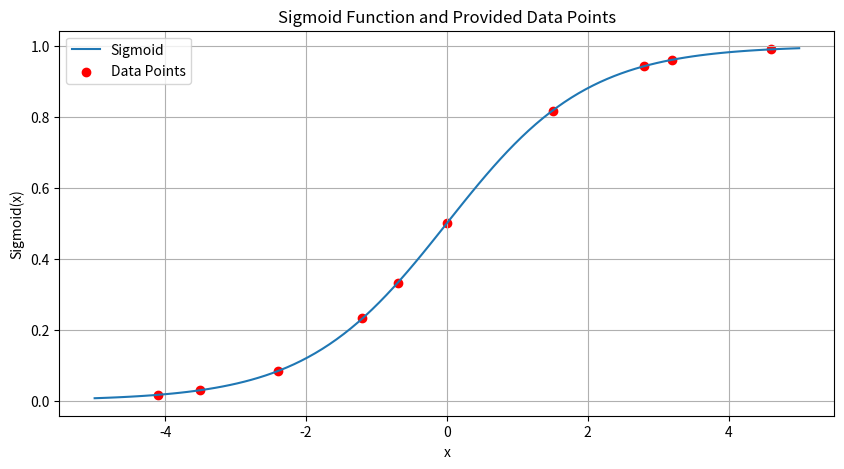

Write Python code to recreate this figure.
import numpy as np
import matplotlib.pyplot as plt

# Sigmoid function
def sigmoid(x):
    return 1 / (1 + np.exp(-x))

# Provided data
random_values = [-3.5, -1.2, 0, 2.8, -4.1, 1.5, -0.7, 3.2, -2.4, 4.6]

# Calculate sigmoid values for each data point
sigmoid_values = [sigmoid(value) for value in random_values]

# Plot sigmoid function
x = np.linspace(-5, 5, 100)
y = sigmoid(x)

plt.figure(figsize=(10, 5))
plt.plot(x, y, label='Sigmoid')
plt.scatter(random_values, sigmoid_values, color='red', label='Data Points')
plt.title('Sigmoid Function and Provided Data Points')
plt.xlabel('x')
plt.ylabel('Sigmoid(x)')
plt.legend()
plt.grid(True)
plt.show()

# Print sigmoid values for provided data
print("Sigmoid Values:")
for i, value in enumerate(random_values):
    sigmoid_value = sigmoid_values[i]
    print(f"Sigmoid({value}) = {sigmoid_value}")
